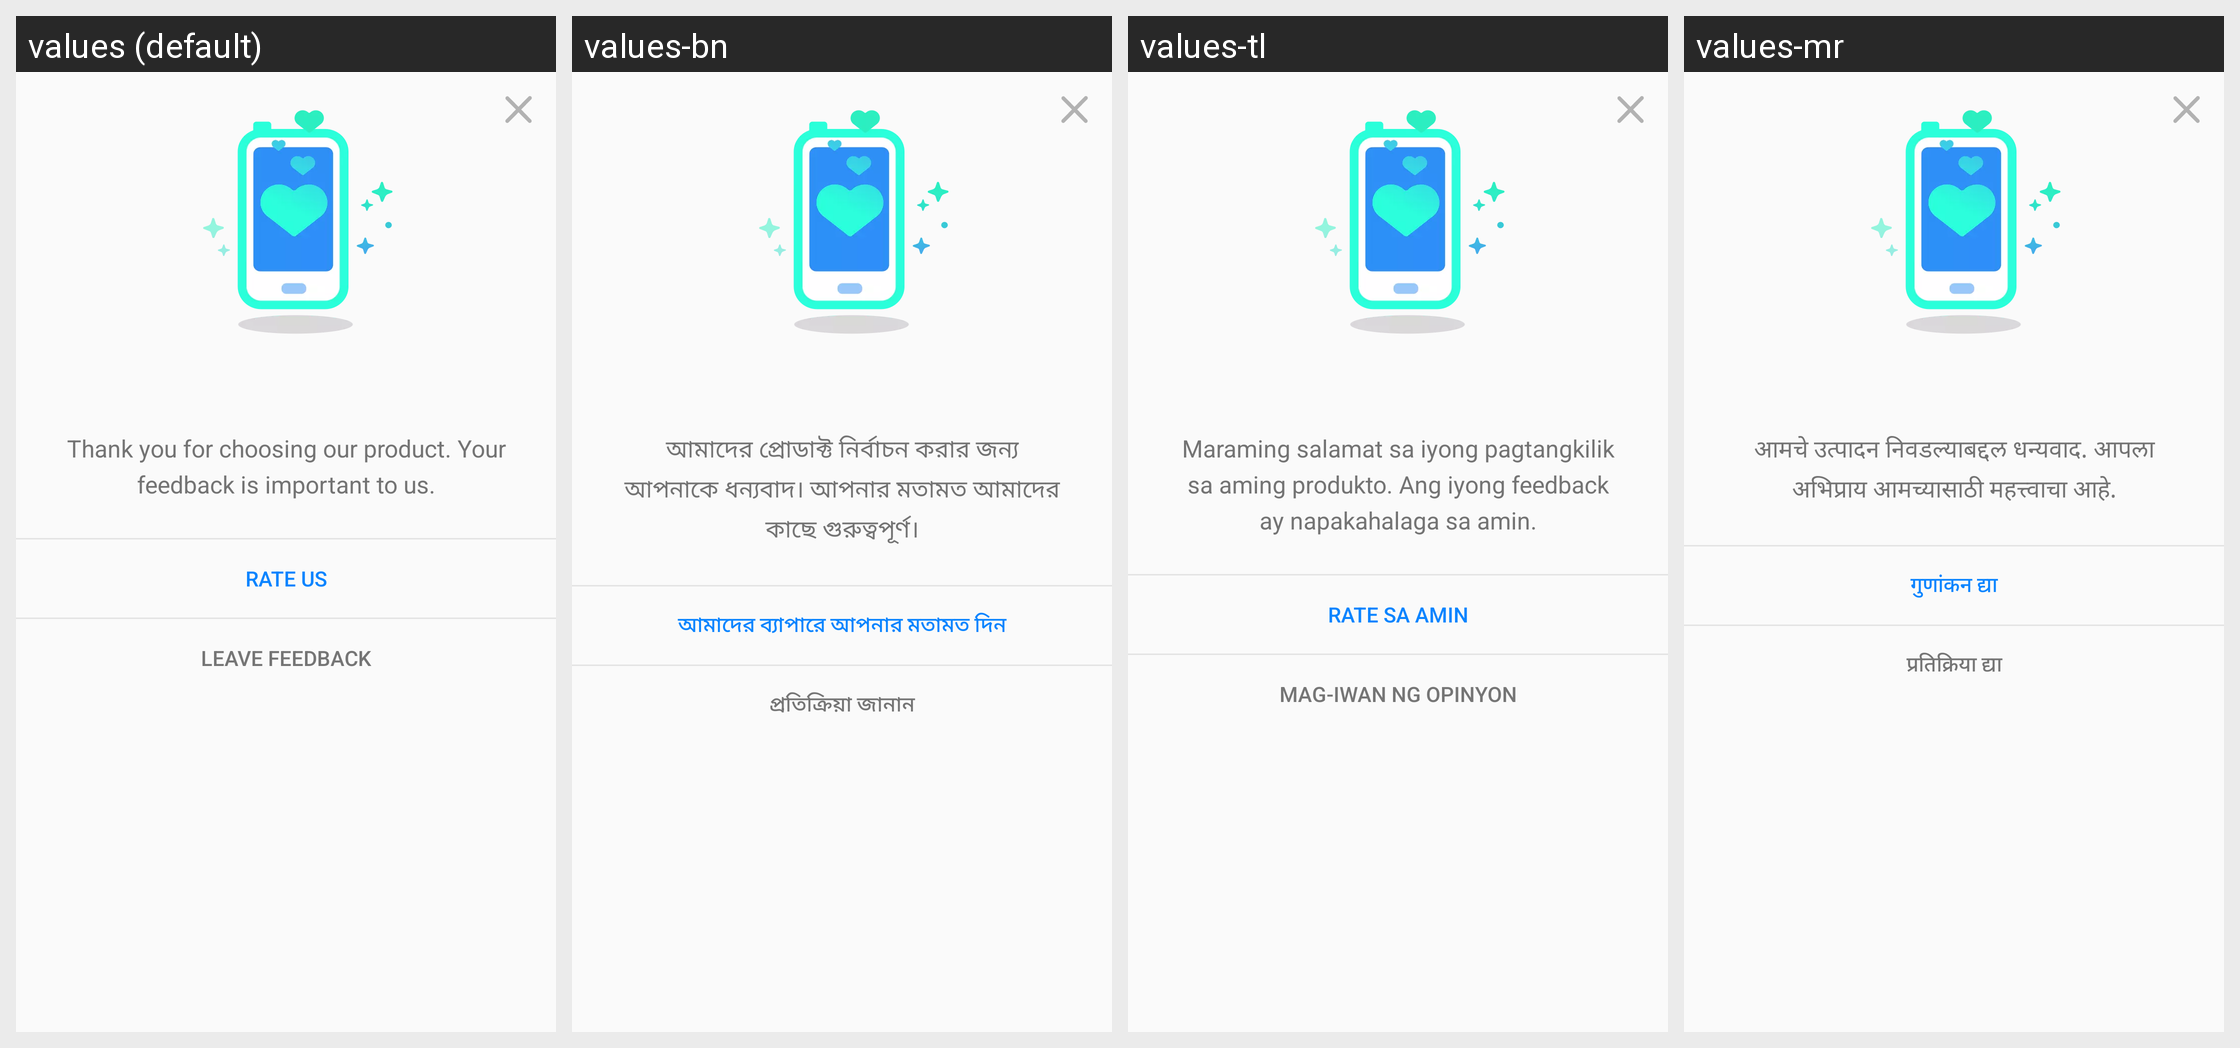

The same Android screen rendered under several of its app's locales, left to right. List the strings drawn on it with the default value and each locale's translation.
Android screen res/layout/layout_rate_app_dialog.xml rendered under 4 locales, left to right: values (default), values-bn, values-tl, values-mr. Device: Nexus 5 (rendered at 1080×1920; each locale shown at half size, 540×960, under a caption strip naming it); theme AppTheme.
Other locales in the repository, not shown: values-ace, values-anp, values-ar, values-az, values-bg, values-bn-rBD, values-bn-rIN, values-ca, values-cs, values-cy, values-de, values-dsb, values-el, values-eo, values-es-rAR, values-es-rCL, values-es-rES, values-es-rMX, values-fa, values-fr, values-fy-rNL, values-ga-rIE, values-gor, values-gu-rIN, values-hi-rIN, values-hsb, values-hu, values-hy-rAM, values-in, values-it, values-iw, values-ja, values-jv, values-kab, values-kk, values-kn, values-ko, values-lo, values-mai, values-ml, values-my, values-nb-rNO, values-nl, values-nn-rNO, values-pa-rIN, values-pl, values-pt-rBR, values-ro, values-ru, values-sk, values-sl, values-sq, values-sr, values-su, values-sv-rSE, values-ta, values-te, values-th, values-tr, values-uk, values-ur, values-vi, values-zh-rCN, values-zh-rTW.
Strings drawn on this screen, with the default value and each locale's value (text and hints the layout hard-codes, and strings that could not be matched under every locale, appear in the picture but are not listed):

rate_app_dialog_text_content
  values: Thank you for choosing our product. Your feedback is important to us.
  values-bn: আমাদের প্রোডাক্ট নির্বাচন করার জন্য আপনাকে ধন্যবাদ। আপনার মতামত আমাদের কাছে গুরুত্বপূর্ণ।
  values-tl: Maraming salamat sa iyong pagtangkilik sa aming produkto. Ang iyong feedback ay napakahalaga sa amin.
  values-mr: आमचे उत्पादन निवडल्याबद्दल धन्यवाद. आपला अभिप्राय आमच्यासाठी महत्त्वाचा आहे.

rate_app_dialog_btn_go_rate
  values: Rate Us
  values-bn: আমাদের ব্যাপারে আপনার মতামত দিন
  values-tl: Rate sa Amin
  values-mr: गुणांकन द्या

rate_app_dialog_btn_feedback
  values: Leave Feedback
  values-bn: প্রতিক্রিয়া জানান
  values-tl: Mag-iwan ng opinyon
  values-mr: प्रतिक्रिया द्या
